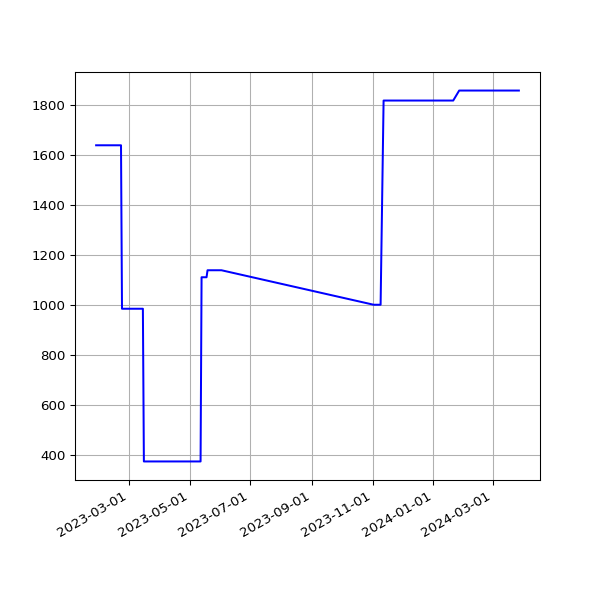

The table this chart was drawn from, first rows:
date, value
2023-01-27T01:55:27Z, 1638
2023-01-28T01:44:00Z, 1638
2023-01-29T01:55:02Z, 1638
2023-01-30T01:40:40Z, 1638
2023-01-31T01:55:01Z, 1638
2023-02-01T02:02:51Z, 1638
2023-02-02T01:55:20Z, 1638
2023-02-03T01:55:59Z, 1638
2023-02-04T01:42:36Z, 1638
2023-02-05T00:50:02Z, 1638
2023-02-06T00:43:59Z, 1638
2023-02-07T00:47:48Z, 1638
2023-02-08T00:45:12Z, 1638
2023-02-09T00:45:45Z, 1638
2023-02-10T00:48:44Z, 1638
2023-02-11T00:42:26Z, 1638
2023-02-11T21:18:44Z, 1638
2023-02-13T00:47:59Z, 1638
2023-02-14T00:46:24Z, 1638
2023-02-14T21:21:35Z, 1638
2023-02-16T00:48:29Z, 1638
2023-02-17T00:49:44Z, 1638
2023-02-18T00:47:20Z, 1638
2023-02-19T00:46:21Z, 1638
2023-02-20T00:49:11Z, 1638
2023-02-21T00:48:24Z, 1638
2023-02-22T00:43:30Z, 984
2023-02-24T00:45:51Z, 984
2023-02-25T00:46:40Z, 984
2023-02-26T00:51:44Z, 984
2023-02-27T00:47:52Z, 984
2023-02-28T00:47:47Z, 984
2023-03-01T00:51:14Z, 984
2023-03-02T00:50:34Z, 984
2023-03-02T21:19:08Z, 984
2023-03-04T00:46:12Z, 984
2023-03-05T00:50:11Z, 984
2023-03-06T00:48:08Z, 984
2023-03-07T00:49:08Z, 984
2023-03-08T00:48:12Z, 984
2023-03-09T00:48:37Z, 984
2023-03-10T00:48:07Z, 984
2023-03-11T00:43:06Z, 984
2023-03-12T00:47:29Z, 984
2023-03-13T00:46:51Z, 984
2023-03-14T00:45:36Z, 984
2023-03-15T00:46:53Z, 984
2023-03-16T00:48:05Z, 373
2023-03-17T00:47:41Z, 373
2023-03-18T00:44:44Z, 373
2023-03-19T00:49:40Z, 373
2023-03-20T00:48:19Z, 373
2023-03-21T00:44:11Z, 373
2023-03-22T00:44:15Z, 373
2023-03-23T00:45:42Z, 373
2023-03-24T00:44:44Z, 373
2023-03-25T00:44:17Z, 373
2023-03-26T00:47:35Z, 373
2023-03-27T00:44:53Z, 373
2023-03-28T00:46:00Z, 373
... 198 more rows
